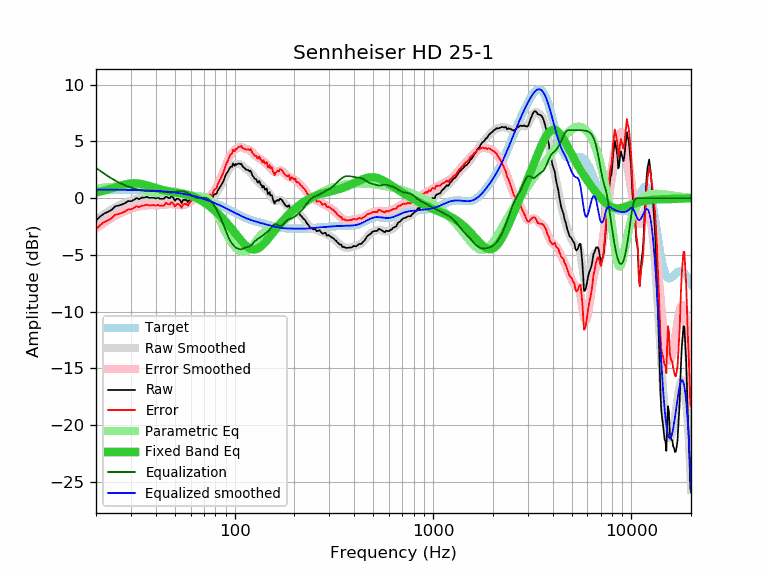

Source data for this figure (header and first rows):
frequency, raw, error, smoothed, error_smoothed, equalization, parametric_eq, equalized_raw, equalized_smoothed, target
20, -1.96, -2.72, -1.91, -2.67, 2.67, 0.50, 0.71, 0.76, 0.76
21, -1.61, -2.37, -1.65, -2.40, 2.40, 0.58, 0.79, 0.75, 0.75
22, -1.35, -2.10, -1.41, -2.16, 2.16, 0.67, 0.81, 0.75, 0.75
23, -1.20, -1.95, -1.18, -1.93, 1.93, 0.76, 0.73, 0.75, 0.75
24, -1.02, -1.77, -0.98, -1.73, 1.73, 0.85, 0.71, 0.75, 0.75
25, -0.71, -1.46, -0.81, -1.55, 1.55, 0.95, 0.84, 0.75, 0.75
26, -0.65, -1.39, -0.65, -1.40, 1.40, 1.05, 0.74, 0.74, 0.74
27, -0.55, -1.29, -0.52, -1.26, 1.26, 1.13, 0.71, 0.74, 0.74
28, -0.45, -1.19, -0.40, -1.14, 1.14, 1.21, 0.69, 0.73, 0.73
29, -0.25, -0.98, -0.30, -1.03, 1.03, 1.27, 0.78, 0.73, 0.73
30, -0.27, -1.00, -0.21, -0.94, 0.94, 1.30, 0.66, 0.72, 0.72
31, -0.15, -0.87, -0.13, -0.85, 0.85, 1.32, 0.70, 0.72, 0.72
32, 0.01, -0.70, -0.07, -0.78, 0.78, 1.31, 0.79, 0.71, 0.71
33, -0.08, -0.79, -0.02, -0.72, 0.72, 1.29, 0.64, 0.71, 0.71
34, 0.05, -0.65, 0.02, -0.68, 0.68, 1.25, 0.73, 0.70, 0.70
35, 0.05, -0.64, 0.04, -0.65, 0.65, 1.20, 0.70, 0.69, 0.69
36, 0.12, -0.57, 0.06, -0.63, 0.63, 1.14, 0.75, 0.68, 0.68
37, 0.04, -0.64, 0.06, -0.62, 0.62, 1.08, 0.66, 0.68, 0.68
38, 0.05, -0.62, 0.05, -0.62, 0.62, 1.01, 0.67, 0.67, 0.67
39, 0.05, -0.61, 0.04, -0.62, 0.62, 0.95, 0.67, 0.66, 0.66
40, -0.02, -0.67, 0.02, -0.62, 0.62, 0.89, 0.60, 0.65, 0.65
41, 0.05, -0.59, 0.02, -0.62, 0.62, 0.84, 0.67, 0.63, 0.63
42, -0.05, -0.67, 0.02, -0.61, 0.61, 0.79, 0.56, 0.62, 0.62
43, -0.05, -0.66, 0.02, -0.59, 0.59, 0.74, 0.54, 0.61, 0.61
44, -0.05, -0.65, 0.03, -0.57, 0.57, 0.70, 0.52, 0.60, 0.60
45, 0.17, -0.41, 0.04, -0.55, 0.55, 0.66, 0.71, 0.58, 0.58
46, 0.05, -0.52, 0.04, -0.53, 0.53, 0.62, 0.58, 0.57, 0.57
47, -0.01, -0.56, 0.03, -0.52, 0.52, 0.59, 0.51, 0.55, 0.55
48, 0.17, -0.36, 0.01, -0.52, 0.52, 0.56, 0.69, 0.53, 0.53
49, 0.05, -0.47, -0.01, -0.53, 0.53, 0.53, 0.58, 0.51, 0.51
50, -0.23, -0.73, -0.05, -0.55, 0.55, 0.50, 0.32, 0.50, 0.50
51, -0.05, -0.53, -0.10, -0.57, 0.57, 0.48, 0.52, 0.48, 0.48
52, -0.05, -0.51, -0.14, -0.60, 0.60, 0.46, 0.55, 0.45, 0.46
53, -0.17, -0.60, -0.18, -0.61, 0.61, 0.43, 0.44, 0.43, 0.43
54, -0.43, -0.84, -0.21, -0.62, 0.62, 0.41, 0.19, 0.41, 0.41
55, -0.15, -0.54, -0.22, -0.61, 0.61, 0.38, 0.46, 0.39, 0.39
56, -0.15, -0.51, -0.22, -0.58, 0.58, 0.35, 0.43, 0.36, 0.36
57, -0.15, -0.49, -0.19, -0.53, 0.53, 0.32, 0.38, 0.34, 0.34
58, -0.34, -0.65, -0.15, -0.46, 0.46, 0.29, 0.12, 0.31, 0.31
59, -0.18, -0.47, -0.10, -0.38, 0.38, 0.25, 0.20, 0.28, 0.28
60, -0.03, -0.29, -0.04, -0.29, 0.29, 0.21, 0.26, 0.26, 0.26
61, 0.09, -0.14, 0.02, -0.21, 0.21, 0.17, 0.30, 0.23, 0.23
62, 0.15, -0.05, 0.07, -0.13, 0.13, 0.12, 0.28, 0.20, 0.20
63, 0.15, -0.02, 0.09, -0.07, 0.07, 0.07, 0.22, 0.17, 0.17
64, 0.15, 0.01, 0.10, -0.04, 0.04, 0.02, 0.19, 0.14, 0.14
65, 0.15, 0.05, 0.08, -0.02, 0.02, -0.04, 0.17, 0.10, 0.10
66, -0.02, -0.09, 0.05, -0.02, 0.02, -0.09, -0.00, 0.07, 0.07
67, 0.04, 0.00, 0.01, -0.03, 0.03, -0.16, 0.07, 0.04, 0.04
68, -0.00, -0.00, -0.04, -0.04, 0.04, -0.22, 0.04, 0.00, 0.00
69, -0.21, -0.18, -0.09, -0.05, 0.05, -0.29, -0.16, -0.03, -0.03
70, -0.15, -0.08, -0.13, -0.06, 0.06, -0.36, -0.09, -0.07, -0.07
71, -0.15, -0.04, -0.15, -0.04, 0.04, -0.43, -0.11, -0.11, -0.11
72, -0.15, -0.01, -0.16, -0.02, 0.02, -0.51, -0.14, -0.14, -0.14
73, -0.15, 0.03, -0.15, 0.03, -0.03, -0.58, -0.18, -0.18, -0.18
74, -0.15, 0.07, -0.13, 0.09, -0.09, -0.66, -0.24, -0.22, -0.22
75, 0.09, 0.35, -0.08, 0.18, -0.18, -0.74, -0.09, -0.26, -0.26
76, -0.18, 0.12, -0.02, 0.27, -0.27, -0.82, -0.45, -0.30, -0.30
77, -0.07, 0.27, 0.05, 0.39, -0.39, -0.90, -0.46, -0.34, -0.34
78, 0.21, 0.59, 0.14, 0.52, -0.52, -0.98, -0.31, -0.38, -0.38
79, 0.36, 0.78, 0.24, 0.66, -0.66, -1.07, -0.30, -0.42, -0.42
... 553 more rows
